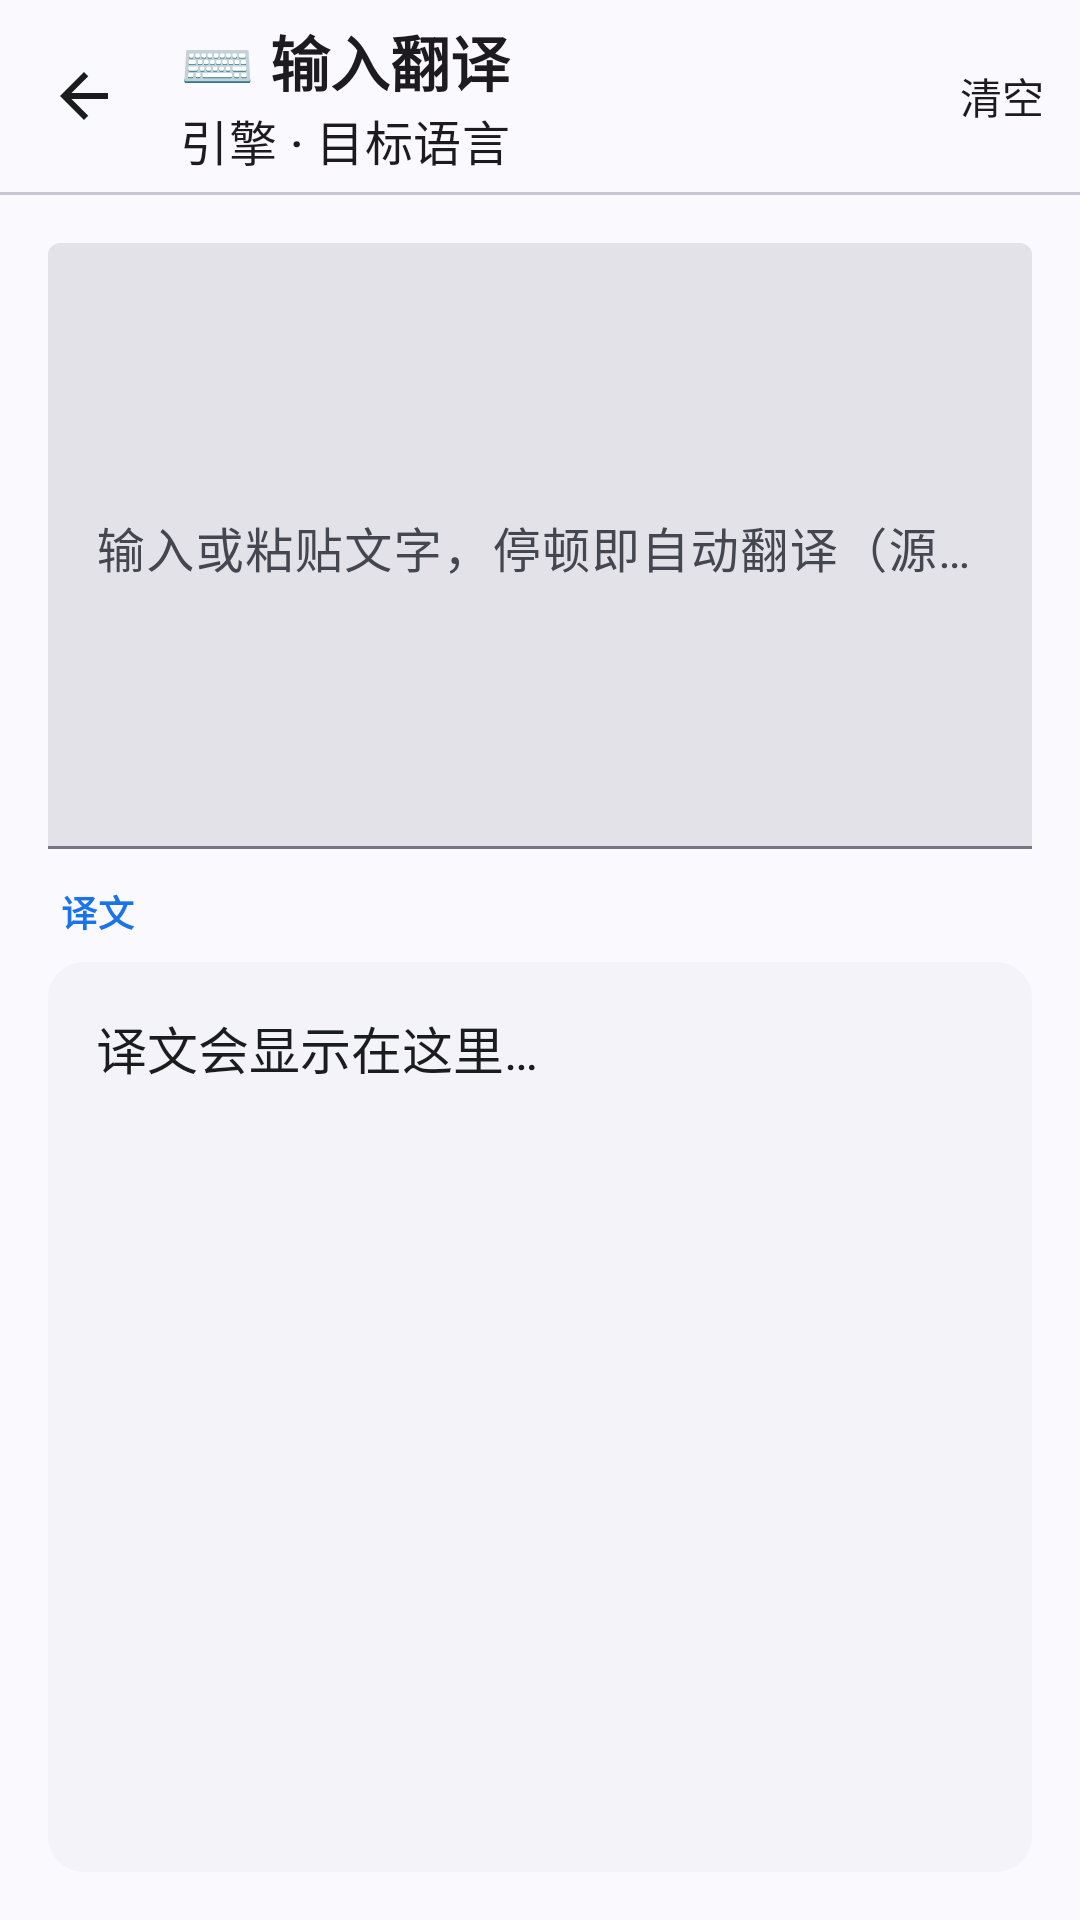

Android layout source for this screen:
<!-- AndroidManifest.xml: application theme Theme.ScreenTranslator -->
<!-- res/layout/activity_translate_input.xml -->
<?xml version="1.0" encoding="utf-8"?>
<LinearLayout
    xmlns:app="http://schemas.android.com/apk/res-auto"
    xmlns:android="http://schemas.android.com/apk/res/android"
    android:layout_width="match_parent"
    android:layout_height="match_parent"
    android:background="?attr/colorSurface"
    android:orientation="vertical">

    
    <com.google.android.material.appbar.MaterialToolbar
        android:id="@+id/topAppBar"
        style="@style/Widget.ScreenTranslator.Toolbar"
        android:layout_width="match_parent"
        android:layout_height="?attr/actionBarSize"
        app:navigationIcon="@drawable/ic_arrow_back"
        app:navigationContentDescription="@string/common_btn_back_content_description"
        app:title="@string/translate_input_t01"
        app:subtitle="@string/translate_input_tv_engine_info"
        app:menu="@menu/menu_translate_input" />

    <com.google.android.material.divider.MaterialDivider
        style="@style/Widget.ScreenTranslator.Divider"
        android:layout_width="match_parent"
        android:layout_height="1dp" />

    
    <com.google.android.material.textfield.TextInputLayout
        style="@style/Widget.Material3.TextInputLayout.FilledBox"
        android:layout_width="match_parent"
        android:layout_height="0dp"
        android:layout_weight="4"
        android:layout_marginHorizontal="16dp"
        android:layout_marginTop="16dp"
        android:layout_marginBottom="12dp"
        android:hint="@string/translate_input_t02">

        <com.google.android.material.textfield.TextInputEditText
            android:id="@+id/etInput"
            android:layout_width="match_parent"
            android:layout_height="match_parent"
            android:gravity="top"
            android:inputType="textMultiLine"
            android:textSize="16sp" />
    </com.google.android.material.textfield.TextInputLayout>

    
    <TextView
        style="@style/TextAppearance.ScreenTranslator.Caption"
        android:layout_width="wrap_content"
        android:layout_height="wrap_content"
        android:layout_marginStart="20dp"
        android:layout_marginBottom="8dp"
        android:text="@string/common_t07"
        android:textColor="?attr/colorPrimary"
        android:textStyle="bold" />

    <androidx.core.widget.NestedScrollView
        android:id="@+id/scrollResult"
        android:layout_width="match_parent"
        android:layout_height="0dp"
        android:layout_weight="6"
        android:layout_marginHorizontal="16dp"
        android:layout_marginBottom="16dp"
        android:background="@drawable/bg_translation_panel"
        android:fillViewport="true">

        <TextView
            android:id="@+id/tvResult"
            android:layout_width="match_parent"
            android:layout_height="wrap_content"
            android:padding="16dp"
            android:text="@string/common_tv_result"
            android:textColor="?attr/colorOnSurface"
            android:textSize="17sp"
            android:lineSpacingExtra="4dp"
            android:background="@android:color/transparent" />
    </androidx.core.widget.NestedScrollView>
</LinearLayout>
<!-- resources referenced by this layout -->
<resources>
  <!-- drawable bg_translation_panel (drawable) -->
  <?xml version="1.0" encoding="utf-8"?>
  <shape xmlns:android="http://schemas.android.com/apk/res/android"
      android:shape="rectangle">
      <solid android:color="?attr/colorSurfaceContainerLow" />
      <corners android:radius="@dimen/md_corner_md" />
  </shape>
  <!-- drawable ic_arrow_back (drawable) -->
  <?xml version="1.0" encoding="utf-8"?>
  <vector xmlns:android="http://schemas.android.com/apk/res/android"
      android:width="24dp"
      android:height="24dp"
      android:viewportWidth="24"
      android:viewportHeight="24">
      <path
          android:fillColor="@color/md_on_surface"
          android:pathData="M20,11H7.83l5.59,-5.59L12,4l-8,8 8,8 1.41,-1.41L7.83,13H20v-2z" />
  </vector>
  <string name="common_btn_back_content_description">返回</string>
  <string name="common_t07">译文</string>
  <string name="common_tv_result">译文会显示在这里…</string>
  <string name="translate_input_t01">⌨️ 输入翻译</string>
  <string name="translate_input_t02">输入或粘贴文字，停顿即自动翻译（源语言自动识别）</string>
  <string name="translate_input_tv_engine_info">引擎 · 目标语言</string>
  <style name="TextAppearance.ScreenTranslator.Caption" parent="TextAppearance.Material3.BodySmall">
          <item name="android:textSize">12sp</item>
          <item name="android:textColor">?attr/colorOnSurfaceVariant</item>
      </style>
  <style name="Widget.ScreenTranslator.Divider" parent="Widget.Material3.MaterialDivider">
          
          <item name="dividerColor">?attr/colorOutlineVariant</item>
      </style>
  <style name="Widget.ScreenTranslator.Toolbar" parent="Widget.Material3.Toolbar">
          <item name="android:background">?attr/colorSurface</item>
          <item name="titleTextAppearance">@style/TextAppearance.ScreenTranslator.AppBarTitle</item>
          <item name="titleCentered">false</item>
          <item name="navigationIconTint">?attr/colorOnSurface</item>
          <item name="android:elevation">0dp</item>
      </style>
  <dimen name="md_corner_md">12dp</dimen>
  <color name="md_on_surface">#1A1C1E</color>
  <style name="TextAppearance.ScreenTranslator.AppBarTitle" parent="TextAppearance.Material3.TitleLarge">
          <item name="android:textSize">20sp</item>
          <item name="android:textStyle">bold</item>
      </style>
  <color name="md_primary">#1A73E8</color>
  <color name="md_on_primary">#FFFFFF</color>
  <color name="md_primary_container">#D3E3FD</color>
  <color name="md_on_primary_container">#041E49</color>
  <color name="md_inverse_primary">#A8C7FA</color>
  <color name="md_secondary">#545F71</color>
  <color name="md_on_secondary">#FFFFFF</color>
  <color name="md_secondary_container">#D8E2F6</color>
  <color name="md_on_secondary_container">#111C2B</color>
  <color name="md_tertiary">#6E5C8E</color>
  <color name="md_on_tertiary">#FFFFFF</color>
  <color name="md_tertiary_container">#EDDCFC</color>
  <color name="md_on_tertiary_container">#281645</color>
  <color name="md_error">#B3261E</color>
  <color name="md_on_error">#FFFFFF</color>
  <color name="md_error_container">#F9DEDC</color>
  <color name="md_on_error_container">#410E0B</color>
  <color name="md_surface">#FAF9FD</color>
  <color name="md_surface_variant">#E1E2EC</color>
  <color name="md_on_surface_variant">#44474F</color>
  <color name="md_inverse_surface">#2F3033</color>
  <color name="md_inverse_on_surface">#F1F0F4</color>
  <color name="md_surface_container_lowest">#FFFFFF</color>
  <color name="md_surface_container_low">#F4F3F9</color>
  <color name="md_surface_container">#EFEEF4</color>
  <color name="md_surface_container_high">#E9E8EF</color>
  <color name="md_surface_container_highest">#E3E2E9</color>
  <color name="md_outline">#74777F</color>
  <color name="md_outline_variant">#C4C6D0</color>
</resources>
